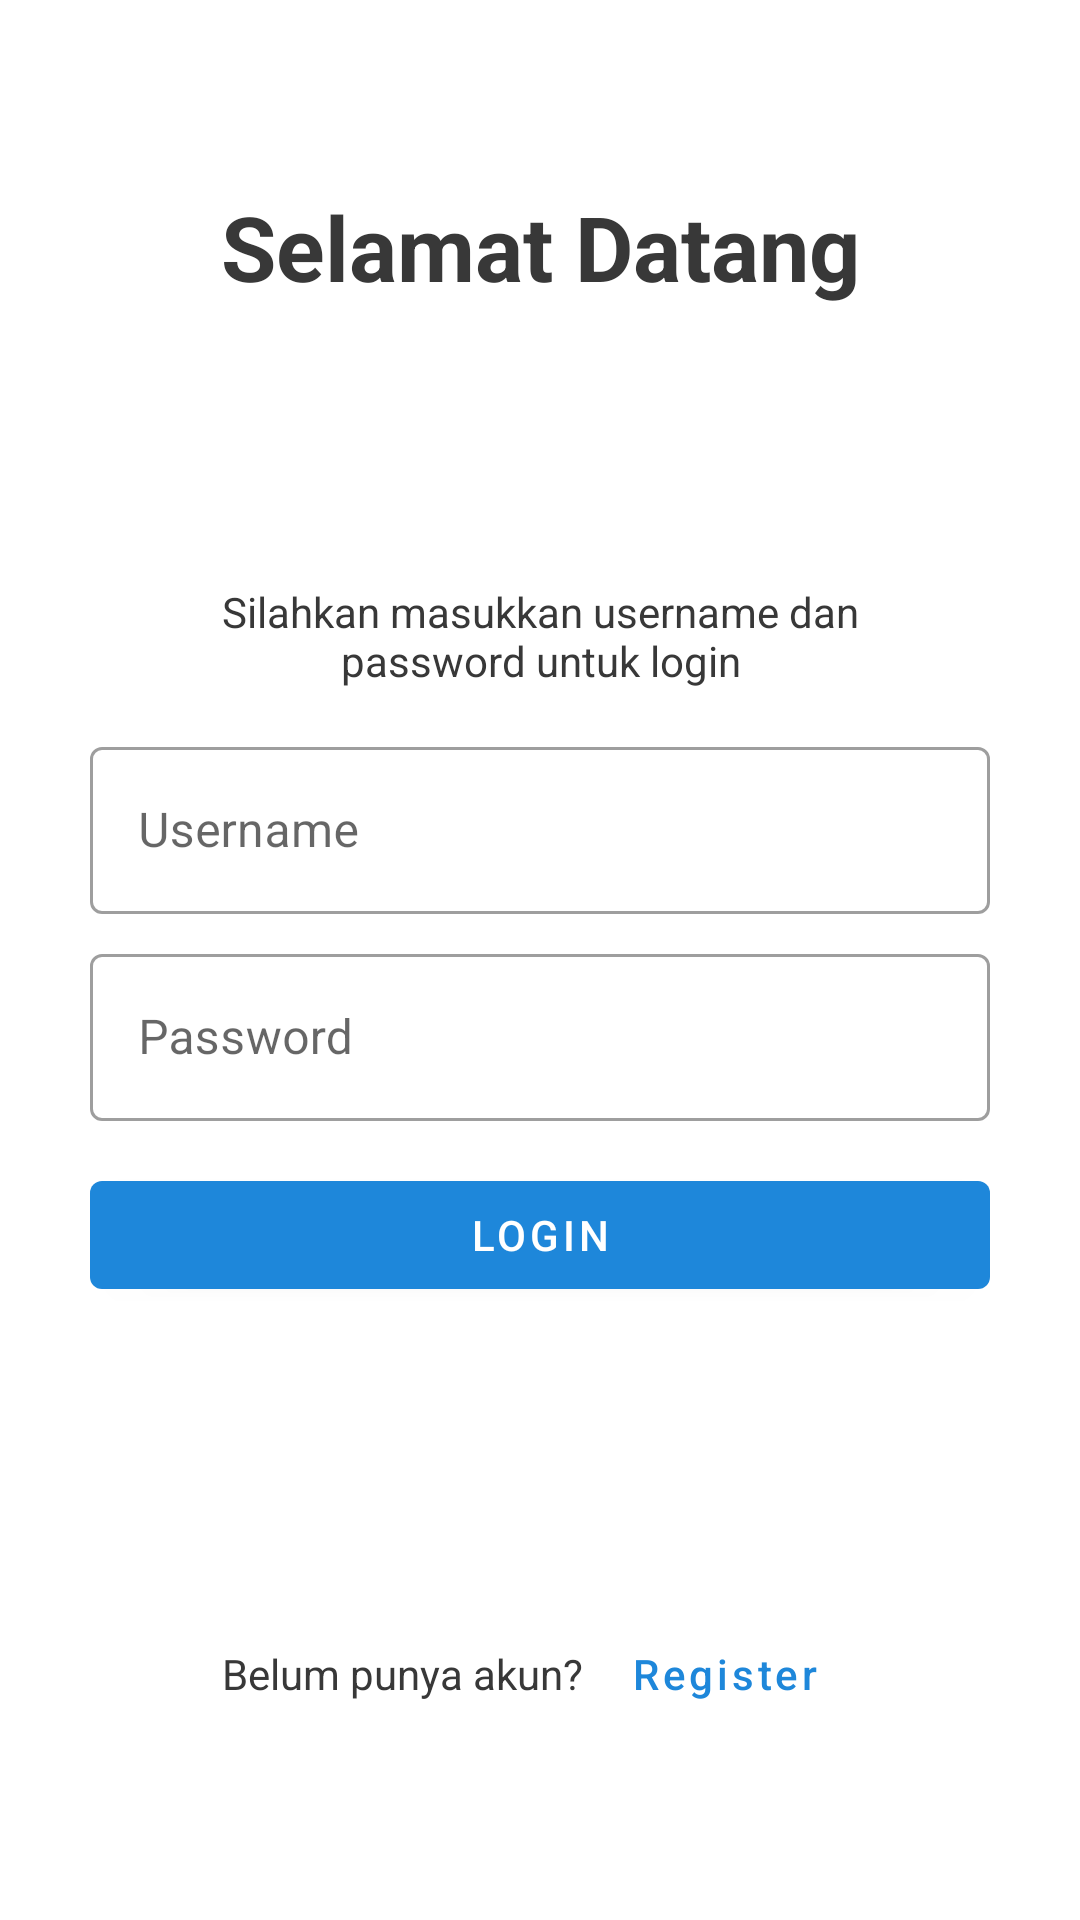

The Android layout XML behind this screen, and the referenced resources:
<!-- AndroidManifest.xml: application theme Theme.Setik -->
<!-- res/layout/activity_login.xml -->
<?xml version="1.0" encoding="utf-8"?>
<androidx.constraintlayout.widget.ConstraintLayout xmlns:android="http://schemas.android.com/apk/res/android"
    xmlns:app="http://schemas.android.com/apk/res-auto"
    xmlns:tools="http://schemas.android.com/tools"
    android:layout_width="match_parent"
    android:layout_height="match_parent"
    tools:context=".LoginActivity">

    <TextView
        android:id="@+id/textView"
        android:layout_width="match_parent"
        android:layout_height="wrap_content"
        android:text="Selamat Datang"
        android:textAlignment="center"
        android:textSize="30sp"
        android:textStyle="bold"
        app:layout_constraintStart_toStartOf="parent"
        app:layout_constraintTop_toTopOf="parent"
        app:layout_constraintBottom_toTopOf="@id/linearLayoutCompat"/>

    <androidx.appcompat.widget.LinearLayoutCompat
        android:id="@+id/linearLayoutCompat"
        android:layout_width="match_parent"
        android:layout_height="wrap_content"
        android:orientation="vertical"
        android:padding="30dp"
        app:layout_constraintBottom_toBottomOf="parent"
        app:layout_constraintLeft_toLeftOf="parent"
        app:layout_constraintRight_toRightOf="parent"
        app:layout_constraintTop_toTopOf="parent">

        <TextView
            android:layout_width="match_parent"
            android:layout_height="wrap_content"
            android:text="Silahkan masukkan username dan password untuk login"
            android:textAlignment="center"
            android:paddingHorizontal="20dp"
            android:layout_marginBottom="10dp"/>

        <com.google.android.material.textfield.TextInputLayout
            style="@style/Widget.MaterialComponents.TextInputLayout.OutlinedBox"
            android:layout_width="match_parent"
            android:layout_height="wrap_content"
            android:layout_marginVertical="4dp"
            android:hint="Username">

            <com.google.android.material.textfield.TextInputEditText
                android:layout_width="match_parent"
                android:layout_height="wrap_content"
                android:inputType="text" />
        </com.google.android.material.textfield.TextInputLayout>

        <com.google.android.material.textfield.TextInputLayout
            style="@style/Widget.MaterialComponents.TextInputLayout.OutlinedBox"
            android:layout_width="match_parent"
            android:layout_height="wrap_content"
            android:layout_marginVertical="4dp"
            android:hint="Password">

            <com.google.android.material.textfield.TextInputEditText

                android:layout_width="match_parent"
                android:layout_height="wrap_content"
                android:inputType="textPassword" />
        </com.google.android.material.textfield.TextInputLayout>

        <com.google.android.material.button.MaterialButton
            android:id="@+id/btn_loginn"
            android:layout_width="match_parent"
            android:layout_height="wrap_content"
            android:layout_marginVertical="10dp"
            android:text="Login" />

    </androidx.appcompat.widget.LinearLayoutCompat>

    <LinearLayout
        android:layout_width="match_parent"
        android:layout_height="wrap_content"
        android:gravity="center"
        android:orientation="horizontal"
        app:layout_constraintBottom_toBottomOf="parent"
        app:layout_constraintStart_toStartOf="parent"
        app:layout_constraintEnd_toEndOf="parent"
        app:layout_constraintTop_toBottomOf="@id/linearLayoutCompat">

        <TextView
            android:layout_width="wrap_content"
            android:layout_height="wrap_content"
            android:text="Belum punya akun? " />

        <com.google.android.material.button.MaterialButton
            style="@style/Widget.MaterialComponents.Button.TextButton"
            android:layout_width="wrap_content"
            android:layout_height="wrap_content"
            android:text="Register"
            android:textAllCaps="false" />
    </LinearLayout>



</androidx.constraintlayout.widget.ConstraintLayout>
<!-- resources referenced by this layout -->
<resources>
  <style name="Theme.Setik" parent="Theme.MaterialComponents.DayNight.DarkActionBar">
          
          <item name="colorPrimary">@color/blue_main</item>
          <item name="colorPrimaryVariant">@color/blue_variant</item>
          <item name="colorOnPrimary">@color/white</item>
          
          <item name="colorSecondary">@color/teal_200</item>
          <item name="colorSecondaryVariant">@color/teal_700</item>
          <item name="colorOnSecondary">@color/black</item>
          
          <item name="android:statusBarColor">?attr/colorPrimaryVariant</item>
          
          <item name="android:textColor">@color/text_dark</item>
      </style>
  <color name="blue_main">#1E87DA</color>
  <color name="blue_variant">#257BBF</color>
  <color name="white">#FFFFFFFF</color>
  <color name="teal_200">#FF03DAC5</color>
  <color name="teal_700">#FF018786</color>
  <color name="black">#FF000000</color>
  <color name="text_dark">#383838</color>
</resources>
